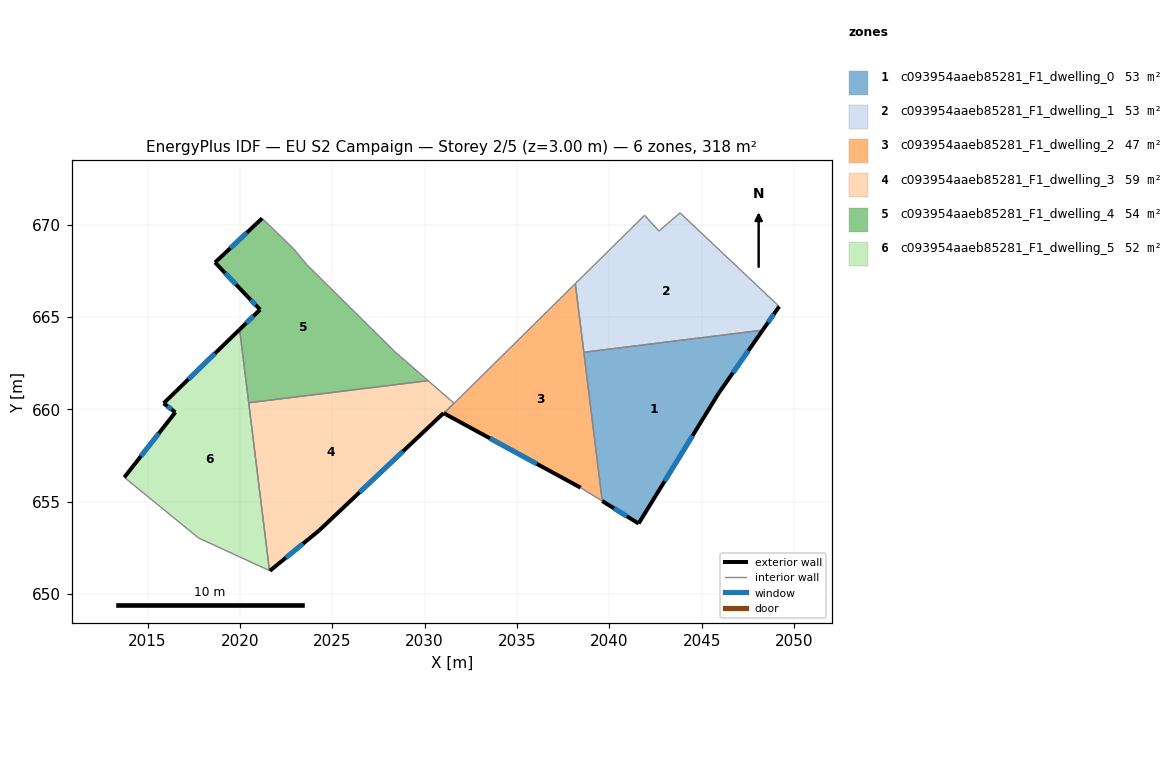
=== STOREY PLAN SPEC (per zone: floor XY polygon, exterior-wall plan segments, windows/doors) ===
zone 1: c093954aaeb85281_F1_dwelling_0  (53.0 m²)
  floor: (2048.30, 664.28) (2045.91, 660.87) (2041.58, 653.82) (2039.61, 655.03) (2038.62, 663.09)
  exterior wall: (2039.61, 655.03) – (2041.58, 653.82)  [2.3 m]
    window: (2040.26, 654.64) – (2040.94, 654.21)  [0.8 m²]
  exterior wall: (2045.91, 660.87) – (2048.30, 664.28)  [4.2 m]
    window: (2046.69, 661.98) – (2047.52, 663.17)  [1.5 m²]
  exterior wall: (2041.58, 653.82) – (2045.91, 660.87)  [8.3 m]
    window: (2042.99, 656.11) – (2044.51, 658.57)  [3.0 m²]
  interior walls: 2
zone 2: c093954aaeb85281_F1_dwelling_1  (53.0 m²)
  floor: (2049.19, 665.57) (2048.30, 664.28) (2038.62, 663.09) (2038.16, 666.80) (2041.91, 670.50) (2042.68, 669.65) (2043.83, 670.63)
  exterior wall: (2048.30, 664.28) – (2049.19, 665.57)  [1.6 m]
    window: (2048.59, 664.70) – (2048.90, 665.15)  [0.6 m²]
  interior walls: 6
zone 3: c093954aaeb85281_F1_dwelling_2  (46.7 m²)
  floor: (2038.16, 666.80) (2039.61, 655.03) (2038.44, 655.76) (2031.16, 659.72) (2031.05, 659.79) (2031.59, 660.33) (2031.70, 660.43)
  exterior wall: (2031.16, 659.72) – (2038.44, 655.76)  [8.3 m]
    window: (2033.53, 658.43) – (2036.08, 657.05)  [3.0 m²]
  exterior wall: (2031.05, 659.79) – (2031.16, 659.72)  [0.1 m]
  interior walls: 5
zone 4: c093954aaeb85281_F1_dwelling_3  (58.6 m²)
  floor: (2031.59, 660.33) (2031.04, 659.79) (2031.03, 659.80) (2024.29, 653.44) (2021.62, 651.26) (2021.60, 651.27) (2020.48, 660.35) (2030.19, 661.55)
  exterior wall: (2031.03, 659.80) – (2031.04, 659.79)  [0.0 m]
  exterior wall: (2024.29, 653.44) – (2031.03, 659.80)  [9.3 m]
    window: (2026.48, 655.51) – (2028.83, 657.73)  [3.4 m²]
  exterior wall: (2021.62, 651.26) – (2024.29, 653.44)  [3.4 m]
    window: (2022.49, 651.97) – (2023.42, 652.73)  [1.3 m²]
  interior walls: 5
zone 5: c093954aaeb85281_F1_dwelling_4  (54.4 m²)
  floor: (2023.64, 667.81) (2028.38, 663.13) (2030.19, 661.55) (2020.48, 660.35) (2019.99, 664.32) (2021.09, 665.40) (2020.34, 666.18) (2018.66, 667.95) (2021.20, 670.34) (2022.91, 668.69)
  exterior wall: (2021.09, 665.40) – (2019.99, 664.32)  [1.5 m]
    window: (2020.73, 665.05) – (2020.35, 664.67)  [0.6 m²]
  exterior wall: (2020.34, 666.18) – (2021.09, 665.40)  [1.1 m]
    window: (2020.59, 665.92) – (2020.85, 665.65)  [0.4 m²]
  exterior wall: (2018.66, 667.95) – (2020.34, 666.18)  [2.4 m]
    window: (2019.20, 667.37) – (2019.80, 666.75)  [0.9 m²]
  exterior wall: (2021.20, 670.34) – (2018.66, 667.95)  [3.5 m]
    window: (2020.38, 669.56) – (2019.48, 668.72)  [1.3 m²]
  interior walls: 6
zone 6: c093954aaeb85281_F1_dwelling_5  (52.2 m²)
  floor: (2019.99, 664.32) (2021.60, 651.27) (2017.76, 653.04) (2013.74, 656.32) (2016.51, 659.84) (2015.88, 660.33)
  exterior wall: (2016.51, 659.84) – (2013.74, 656.32)  [4.5 m]
    window: (2015.61, 658.69) – (2014.64, 657.46)  [1.6 m²]
  exterior wall: (2015.88, 660.33) – (2016.51, 659.84)  [0.8 m]
    window: (2016.08, 660.17) – (2016.30, 660.00)  [0.3 m²]
  exterior wall: (2019.99, 664.32) – (2015.88, 660.33)  [5.7 m]
    window: (2018.65, 663.02) – (2017.21, 661.63)  [2.1 m²]
  interior walls: 4

=== DERIVED (storey summary) ===
Building: EU S2 Campaign
Storey: 2 of 5  (floor level z = 3.00 m)
Storey gross floor area: 317.7 m²
Zones on this storey: 6
  - c093954aaeb85281_F1_dwelling_0: floor 53.0 m²; exterior wall 14.8 m (44.3 m²); 3 window(s) 5.4 m²; WWR 12.2%
  - c093954aaeb85281_F1_dwelling_1: floor 53.0 m²; exterior wall 1.6 m (4.7 m²); 1 window(s) 0.6 m²; WWR 12.2%
  - c093954aaeb85281_F1_dwelling_2: floor 46.7 m²; exterior wall 8.4 m (25.3 m²); 1 window(s) 3.0 m²; WWR 12.0%
  - c093954aaeb85281_F1_dwelling_3: floor 58.6 m²; exterior wall 12.7 m (38.2 m²); 2 window(s) 4.7 m²; WWR 12.2%
  - c093954aaeb85281_F1_dwelling_4: floor 54.4 m²; exterior wall 8.6 m (25.7 m²); 4 window(s) 3.1 m²; WWR 12.2%
  - c093954aaeb85281_F1_dwelling_5: floor 52.2 m²; exterior wall 11.0 m (33.0 m²); 3 window(s) 4.0 m²; WWR 12.2%
Zone adjacency (shared interzone walls):
  - c093954aaeb85281_F1_dwelling_0 ↔ c093954aaeb85281_F1_dwelling_1
  - c093954aaeb85281_F1_dwelling_2 ↔ c093954aaeb85281_F1_dwelling_3
  - c093954aaeb85281_F1_dwelling_3 ↔ c093954aaeb85281_F1_dwelling_4
  - c093954aaeb85281_F1_dwelling_3 ↔ c093954aaeb85281_F1_dwelling_5
  - c093954aaeb85281_F1_dwelling_4 ↔ c093954aaeb85281_F1_dwelling_5